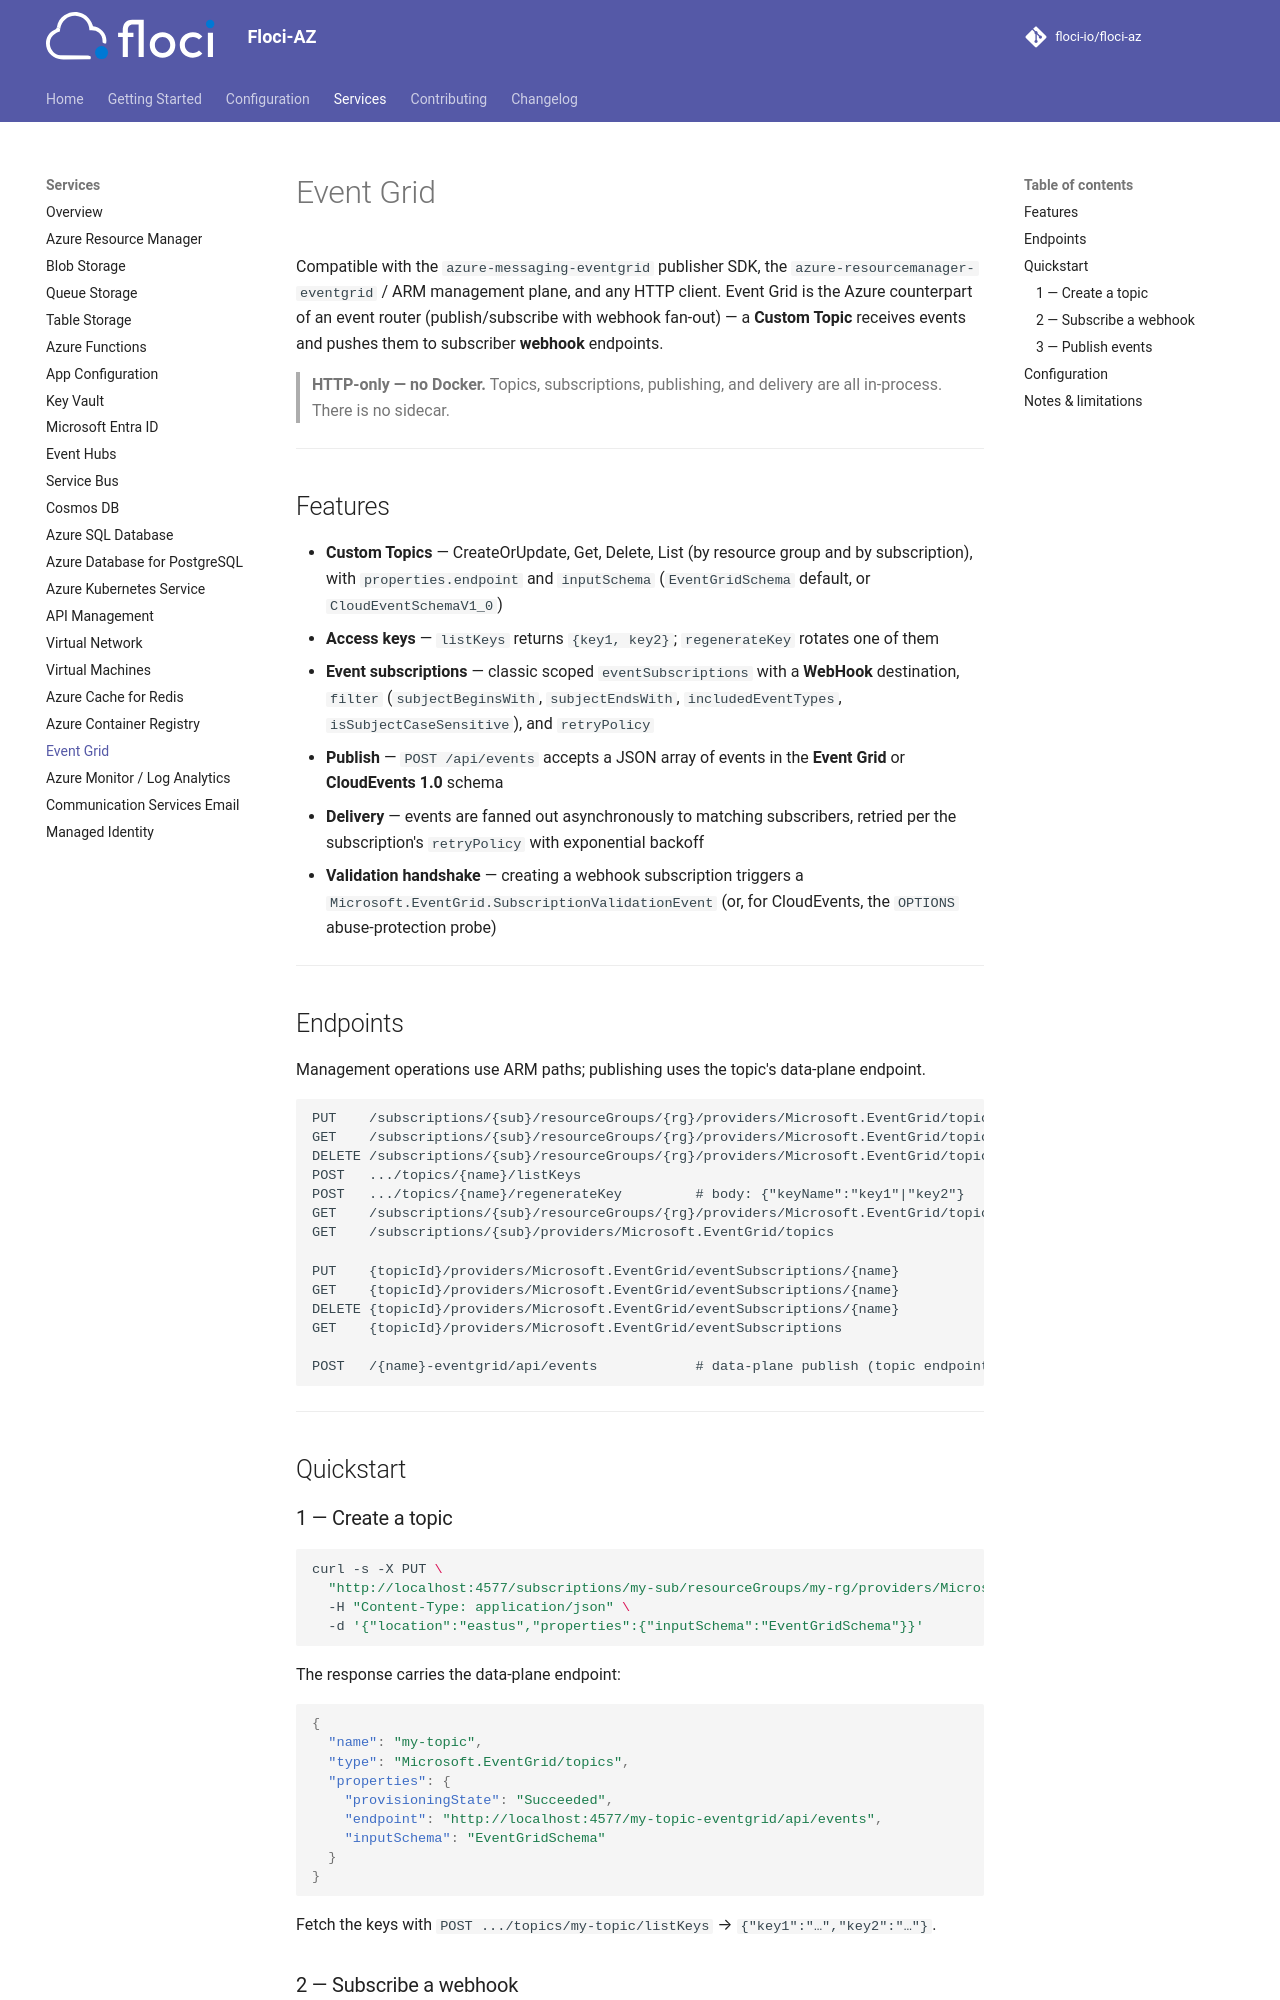

repository: yaswanthkumarch/floci-az · page: services/event-grid/index.html · generator: mkdocs

# Event Grid

Compatible with the `azure-messaging-eventgrid` publisher SDK, the
`azure-resourcemanager-eventgrid` / ARM management plane, and any HTTP client. Event Grid is the
Azure counterpart of an event router (publish/subscribe with webhook fan-out) — a **Custom Topic**
receives events and pushes them to subscriber **webhook** endpoints.

> **HTTP-only — no Docker.** Topics, subscriptions, publishing, and delivery are all in-process.
> There is no sidecar.

---

## Features

- **Custom Topics** — CreateOrUpdate, Get, Delete, List (by resource group and by subscription),
  with `properties.endpoint` and `inputSchema` (`EventGridSchema` default, or `CloudEventSchemaV1_0`)
- **Access keys** — `listKeys` returns `{key1, key2}`; `regenerateKey` rotates one of them
- **Event subscriptions** — classic scoped `eventSubscriptions` with a **WebHook** destination,
  `filter` (`subjectBeginsWith`, `subjectEndsWith`, `includedEventTypes`, `isSubjectCaseSensitive`),
  and `retryPolicy`
- **Publish** — `POST /api/events` accepts a JSON array of events in the **Event Grid** or
  **CloudEvents 1.0** schema
- **Delivery** — events are fanned out asynchronously to matching subscribers, retried per the
  subscription's `retryPolicy` with exponential backoff
- **Validation handshake** — creating a webhook subscription triggers a
  `Microsoft.EventGrid.SubscriptionValidationEvent` (or, for CloudEvents, the `OPTIONS`
  abuse-protection probe)

---

## Endpoints

Management operations use ARM paths; publishing uses the topic's data-plane endpoint.

```
PUT    /subscriptions/{sub}/resourceGroups/{rg}/providers/Microsoft.EventGrid/topics/{name}
GET    /subscriptions/{sub}/resourceGroups/{rg}/providers/Microsoft.EventGrid/topics/{name}
DELETE /subscriptions/{sub}/resourceGroups/{rg}/providers/Microsoft.EventGrid/topics/{name}
POST   .../topics/{name}/listKeys
POST   .../topics/{name}/regenerateKey         # body: {"keyName":"key1"|"key2"}
GET    /subscriptions/{sub}/resourceGroups/{rg}/providers/Microsoft.EventGrid/topics
GET    /subscriptions/{sub}/providers/Microsoft.EventGrid/topics

PUT    {topicId}/providers/Microsoft.EventGrid/eventSubscriptions/{name}
GET    {topicId}/providers/Microsoft.EventGrid/eventSubscriptions/{name}
DELETE {topicId}/providers/Microsoft.EventGrid/eventSubscriptions/{name}
GET    {topicId}/providers/Microsoft.EventGrid/eventSubscriptions

POST   /{name}-eventgrid/api/events            # data-plane publish (topic endpoint)
```

---

## Quickstart

### 1 — Create a topic

```bash
curl -s -X PUT \
  "http://localhost:4577/subscriptions/my-sub/resourceGroups/my-rg/providers/Microsoft.EventGrid/topics/my-topic?api-version=2025-02-15" \
  -H "Content-Type: application/json" \
  -d '{"location":"eastus","properties":{"inputSchema":"EventGridSchema"}}'
```

The response carries the data-plane endpoint:

```json
{
  "name": "my-topic",
  "type": "Microsoft.EventGrid/topics",
  "properties": {
    "provisioningState": "Succeeded",
    "endpoint": "http://localhost:4577/my-topic-eventgrid/api/events",
    "inputSchema": "EventGridSchema"
  }
}
```

Fetch the keys with `POST .../topics/my-topic/listKeys` → `{"key1":"…","key2":"…"}`.
